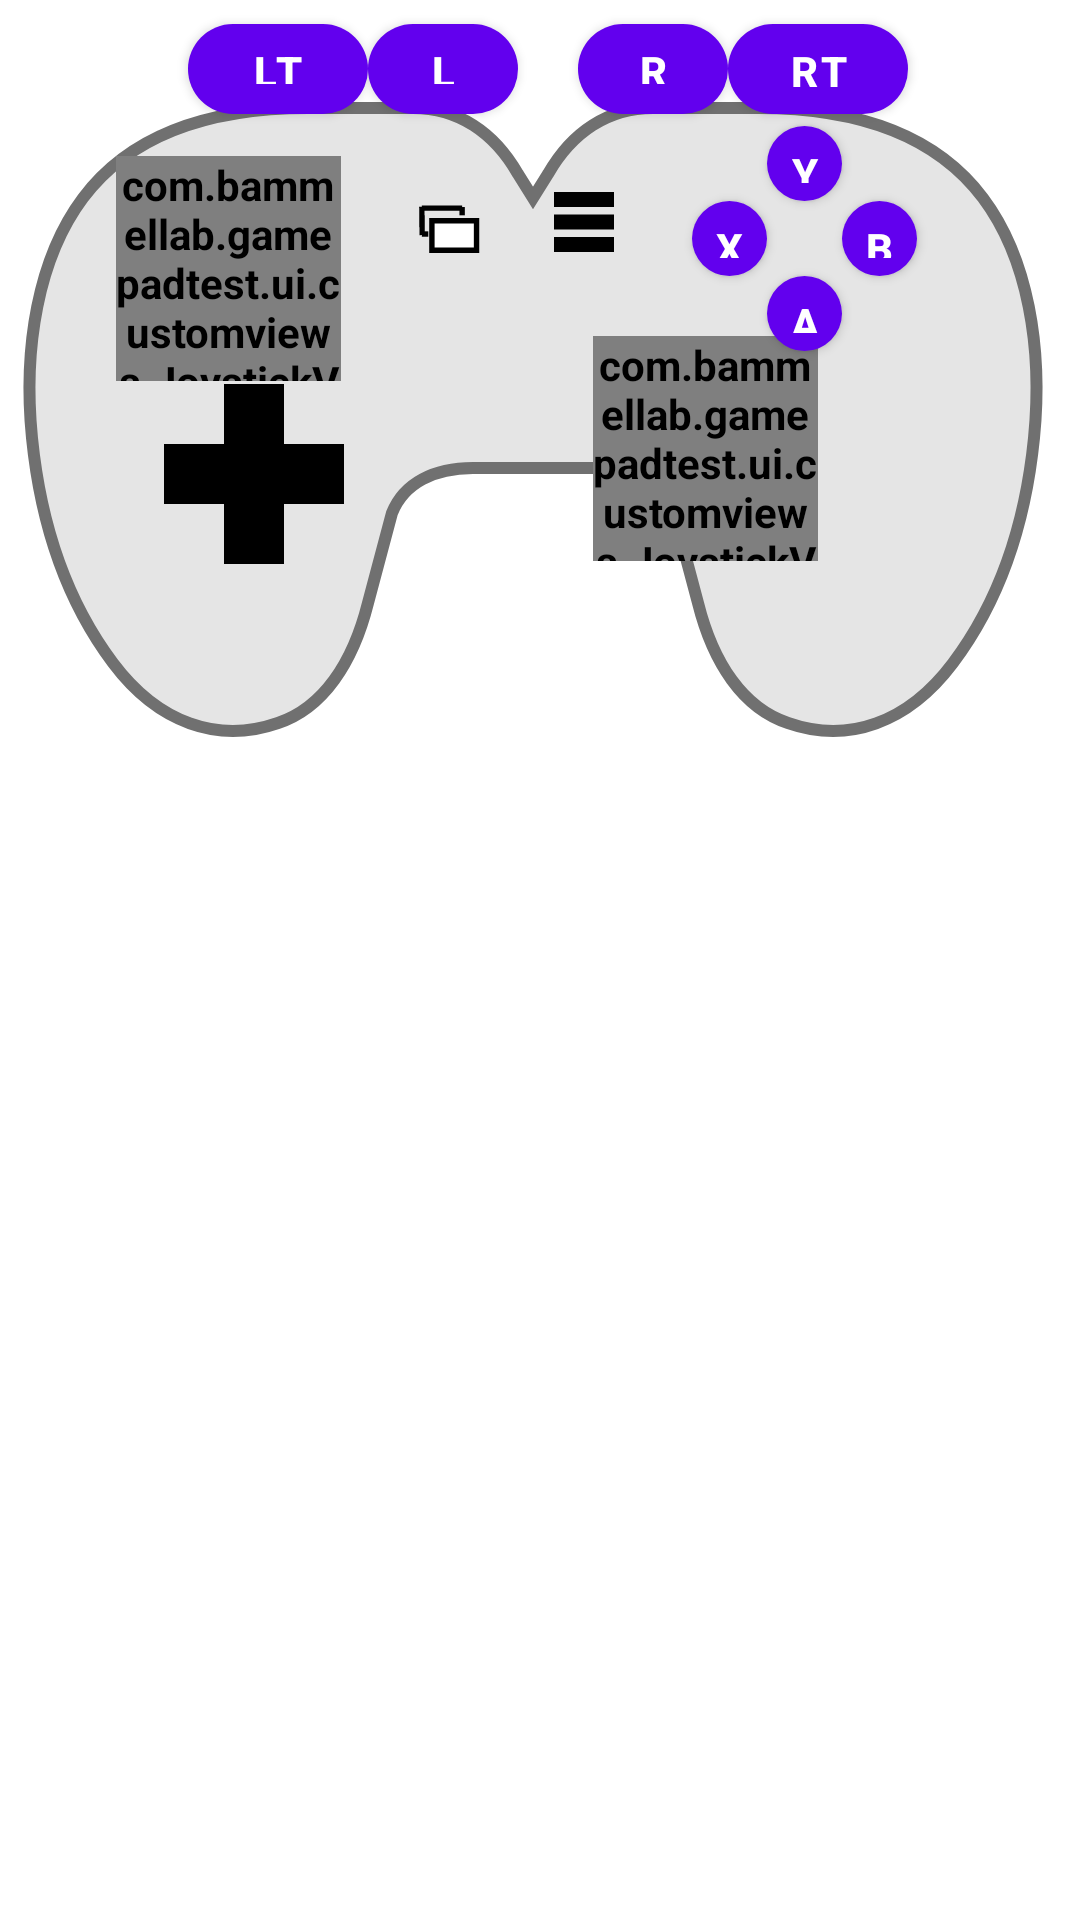

Produce the Android XML layout that renders to this screen, including the resource entries it uses.
<!-- AndroidManifest.xml: application theme AppTheme -->
<!-- res/layout/fragment_gamepad.xml -->
<?xml version="1.0" encoding="utf-8"?>
<layout xmlns:android="http://schemas.android.com/apk/res/android"
    xmlns:app="http://schemas.android.com/apk/res-auto"
    xmlns:tools="http://schemas.android.com/tools"

    >

    <data>

        <variable
            name="viewModel"
            type="com.bammellab.gamepadtest.ui.gamepad.GamepadViewModel" />
    </data>

    <androidx.constraintlayout.widget.ConstraintLayout
        android:layout_width="match_parent"
        android:layout_height="match_parent"
        android:theme="@style/GamepadStyle"
        tools:context=".ui.gamepad.GamepadFragment">


        <ImageView
            android:id="@+id/imageView"
            android:layout_width="wrap_content"
            android:layout_height="wrap_content"
            android:layout_marginTop="16dp"
            android:contentDescription="@string/imagedesc"
            app:layout_constraintEnd_toEndOf="parent"
            app:layout_constraintHorizontal_bias="0.262"
            app:layout_constraintStart_toStartOf="parent"
            app:layout_constraintTop_toTopOf="parent"
            app:srcCompat="@drawable/ic_gamepadgreyoutline" />

        <com.bammellab.gamepadtest.ui.customviews.JoystickView
            android:id="@+id/joystickLeft"
            android:layout_width="75dp"
            android:layout_height="75dp"
            android:layout_marginStart="36dp"
            android:layout_marginTop="36dp"
            app:layout_constraintStart_toStartOf="@+id/imageView"
            app:layout_constraintTop_toTopOf="@+id/imageView" />

        <com.bammellab.gamepadtest.ui.customviews.JoystickView
            android:id="@+id/joystickRight"
            android:layout_width="75dp"
            android:layout_height="75dp"


            android:layout_marginTop="96dp"
            android:layout_marginEnd="80dp"
            app:layout_constraintEnd_toEndOf="@+id/imageView"
            app:layout_constraintTop_toTopOf="@+id/imageView" />

        <Button
            android:id="@+id/rTrigger"
            android:layout_width="60dp"
            android:layout_height="30dp"
            android:background="@drawable/button_bg_oval_blue"
            android:paddingTop="0dp"
            android:paddingBottom="0dp"

            android:text="@string/rt"
            app:layout_constraintStart_toEndOf="@+id/rBumper"
            app:layout_constraintTop_toTopOf="@+id/rBumper" />

        <Button
            android:id="@+id/lTrigger"
            android:layout_width="60dp"
            android:layout_height="30dp"
            android:background="@drawable/button_bg_oval_blue"
            android:paddingTop="0dp"
            android:text="@string/lt"

            app:layout_constraintEnd_toStartOf="@+id/lBumper"
            app:layout_constraintTop_toTopOf="@+id/lBumper" />

        <Button
            android:id="@+id/rBumper"
            android:layout_width="50dp"
            android:layout_height="30dp"
            android:layout_marginTop="8dp"
            android:layout_marginEnd="110dp"
            android:background="@drawable/button_bg_oval_blue"
            android:paddingTop="0dp"
            android:text="@string/rb"

            app:layout_constraintEnd_toEndOf="@+id/imageView"
            app:layout_constraintTop_toTopOf="parent" />

        <Button
            android:id="@+id/lBumper"
            android:layout_width="50dp"
            android:layout_height="30dp"
            android:layout_marginStart="120dp"
            android:layout_marginTop="8dp"
            android:background="@drawable/button_bg_oval_blue"
            android:paddingTop="0dp"
            android:text="@string/lb"

            app:layout_constraintStart_toStartOf="@+id/imageView"
            app:layout_constraintTop_toTopOf="parent" />

        <View
            android:id="@+id/dpadCenter"
            android:layout_width="20dp"
            android:layout_height="20dp"
            android:layout_marginStart="72dp"
            android:layout_marginBottom="88dp"
            android:background="#000000"
            app:layout_constraintBottom_toBottomOf="@+id/imageView"
            app:layout_constraintStart_toStartOf="@+id/imageView" />

        <View
            android:id="@+id/dpadLeft"
            android:layout_width="20dp"
            android:layout_height="20dp"
            android:background="#000000"
            app:layout_constraintBottom_toBottomOf="@+id/dpadCenter"
            app:layout_constraintEnd_toStartOf="@+id/dpadCenter"
            app:layout_constraintTop_toTopOf="@+id/dpadCenter" />


        <View
            android:id="@+id/dpadRight"
            android:layout_width="20dp"
            android:layout_height="20dp"
            android:background="#000000"
            app:layout_constraintBottom_toBottomOf="@+id/dpadCenter"
            app:layout_constraintStart_toEndOf="@+id/dpadCenter"
            app:layout_constraintTop_toTopOf="@+id/dpadCenter" />

        <View
            android:id="@+id/dpadUp"
            android:layout_width="20dp"
            android:layout_height="20dp"
            android:background="#000000"
            app:layout_constraintBottom_toTopOf="@+id/dpadCenter"
            app:layout_constraintEnd_toEndOf="@+id/dpadCenter"
            app:layout_constraintStart_toStartOf="@+id/dpadCenter" />

        <View
            android:id="@+id/dpadDown"
            android:layout_width="20dp"
            android:layout_height="20dp"
            android:background="#000000"
            app:layout_constraintEnd_toEndOf="@+id/dpadCenter"
            app:layout_constraintStart_toStartOf="@+id/dpadCenter"
            app:layout_constraintTop_toBottomOf="@+id/dpadCenter" />

        <Button
            android:id="@+id/yButton"
            android:layout_width="25dp"
            android:layout_height="25dp"
            android:layout_marginTop="4dp"
            android:layout_marginEnd="72dp"
            android:background="@drawable/button_bg_round_blue"
            android:paddingStart="0dp"
            android:paddingTop="0dp"
            android:paddingEnd="0dp"
            android:paddingBottom="0dp"
            android:text="@string/yButton"

            app:layout_constraintEnd_toEndOf="@+id/imageView"
            app:layout_constraintTop_toBottomOf="@+id/rTrigger" />

        <Button
            android:id="@+id/xButton"
            android:layout_width="25dp"
            android:layout_height="25dp"
            android:background="@drawable/button_bg_round_blue"
            android:paddingStart="0dp"
            android:paddingTop="0dp"
            android:paddingEnd="0dp"
            android:paddingBottom="0dp"
            android:text="@string/xButton"

            app:layout_constraintEnd_toStartOf="@+id/yButton"
            app:layout_constraintTop_toBottomOf="@+id/yButton" />

        <Button
            android:id="@+id/aButton"
            android:layout_width="25dp"
            android:layout_height="25dp"
            android:background="@drawable/button_bg_round_blue"
            android:paddingStart="0dp"
            android:paddingTop="0dp"
            android:paddingEnd="0dp"
            android:paddingBottom="0dp"
            android:text="@string/aButton"

            app:layout_constraintEnd_toStartOf="@+id/bButton"
            app:layout_constraintTop_toBottomOf="@+id/bButton" />

        <Button
            android:id="@+id/bButton"
            android:layout_width="25dp"
            android:layout_height="25dp"
            android:background="@drawable/button_bg_round_blue"
            android:paddingStart="0dp"
            android:paddingTop="0dp"
            android:paddingEnd="0dp"
            android:paddingBottom="0dp"
            android:text="@string/bButton"

            app:layout_constraintStart_toEndOf="@+id/yButton"
            app:layout_constraintTop_toBottomOf="@+id/yButton" />

        <ImageView
            android:id="@+id/start_button"
            android:layout_width="wrap_content"
            android:layout_height="wrap_content"
            android:layout_marginTop="24dp"
            android:layout_marginEnd="24dp"
            app:layout_constraintEnd_toStartOf="@+id/xButton"
            app:layout_constraintTop_toBottomOf="@+id/rBumper"
            app:srcCompat="@drawable/ic_table_rows_black_24dp"
            tools:ignore="ContentDescription" />

        <ImageView
            android:id="@+id/back_button"
            android:layout_width="wrap_content"
            android:layout_height="wrap_content"
            android:layout_marginStart="24dp"

            android:layout_marginTop="24dp"
            app:layout_constraintStart_toEndOf="@+id/joystickLeft"
            app:layout_constraintTop_toBottomOf="@+id/rBumper"
            app:srcCompat="@drawable/ic_gamepad_squares"
            tools:ignore="ContentDescription" />

        <TextView
            android:id="@+id/input_device_status"
            android:layout_width="wrap_content"
            android:layout_height="wrap_content"
            android:layout_marginStart="24dp"
            android:layout_marginTop="20dp"
            android:textSize="14sp"
            android:textStyle="bold"
            app:layout_constraintEnd_toEndOf="@+id/bluetooth_status"
            app:layout_constraintStart_toStartOf="@+id/bluetooth_status"
            app:layout_constraintTop_toBottomOf="@+id/dpadDown"
            tools:text="Controller status goes here" />

        <TextView
            android:id="@+id/bluetooth_status"
            android:layout_width="wrap_content"
            android:layout_height="wrap_content"
            android:textSize="14sp"
            android:textStyle="bold"
            app:layout_constraintEnd_toEndOf="@+id/imageView"
            app:layout_constraintHorizontal_bias="0.37"
            app:layout_constraintStart_toStartOf="@+id/imageView"
            app:layout_constraintTop_toBottomOf="@+id/input_device_status"
            tools:text="Bluetooth status goes here" />


    </androidx.constraintlayout.widget.ConstraintLayout>
</layout>
<!-- resources referenced by this layout -->
<resources>
  <!-- drawable button_bg_oval_blue (drawable) -->
  <?xml version="1.0" encoding="utf-8"?>
  <shape xmlns:android="http://schemas.android.com/apk/res/android">
      <corners android:radius="1000dp" />
      <solid android:color="#0000FF" />
  
  </shape>
  <!-- drawable button_bg_round_blue (drawable) -->
  <?xml version="1.0" encoding="utf-8"?>
  <selector xmlns:android="http://schemas.android.com/apk/res/android">
      <item>
          <shape android:shape="oval">
              <solid android:color="#0000FF"/>
              <size android:width="25dp" android:height="25dp"/>
          </shape>
      </item>
  </selector>
  <!-- drawable ic_gamepadgreyoutline (drawable) -->
  <vector xmlns:android="http://schemas.android.com/apk/res/android"
      android:width="350dp"
      android:height="240dp"
      android:viewportWidth="350"
      android:viewportHeight="240">
    <path
        android:pathData="M100,20
          C65,20 40,30 25,50
          C10,70 5,100 8,130
          C11,160 20,185 35,205
          C50,225 70,232 90,225
          C105,220 115,205 120,185
          L128,155
          C132,145 142,140 155,140
          L195,140
          C208,140 218,145 222,155
          L230,185
          C235,205 245,220 260,225
          C280,232 300,225 315,205
          C330,185 339,160 342,130
          C345,100 340,70 325,50
          C310,30 285,20 250,20
          L215,20
          C200,20 188,28 180,42
          L175,50
          L170,42
          C162,28 150,20 135,20
          L100,20 Z"
        android:strokeWidth="4"
        android:fillColor="#e5e5e5"
        android:strokeColor="#707070"/>
  </vector>
  <!-- drawable ic_table_rows_black_24dp (drawable) -->
  <vector android:height="24dp" android:viewportHeight="24"
      android:viewportWidth="24" android:width="24dp" xmlns:android="http://schemas.android.com/apk/res/android">
      <path android:fillColor="#000000" android:pathData="M22,7H2V2h20V7zM22,9.5H2v5h20V9.5zM22,17H2v5h20V17z"/>
  </vector>
  <string name="aButton">A</string>
  <string name="bButton">B</string>
  <string name="imagedesc">Gamepad Test</string>
  <string name="lb">LB</string>
  <string name="lt">LT</string>
  <string name="rb">RB</string>
  <string name="rt">RT</string>
  <string name="xButton">X</string>
  <string name="yButton">Y</string>
  <style name="GamepadStyle">
          <item name="android:textSize">14sp</item>
          <item name="android:textStyle">bold</item>
          <item name="android:textColor">@color/white</item>
          <item name="android:paddingStart">@dimen/zero_dip_padding</item>
          <item name="android:paddingTop">@dimen/zero_dip_padding</item>
          <item name="android:paddingEnd">@dimen/zero_dip_padding</item>
          <item name="android:paddingBottom">@dimen/zero_dip_padding</item>
  
      </style>
  <color name="white">#FFFFFFFF</color>
</resources>
